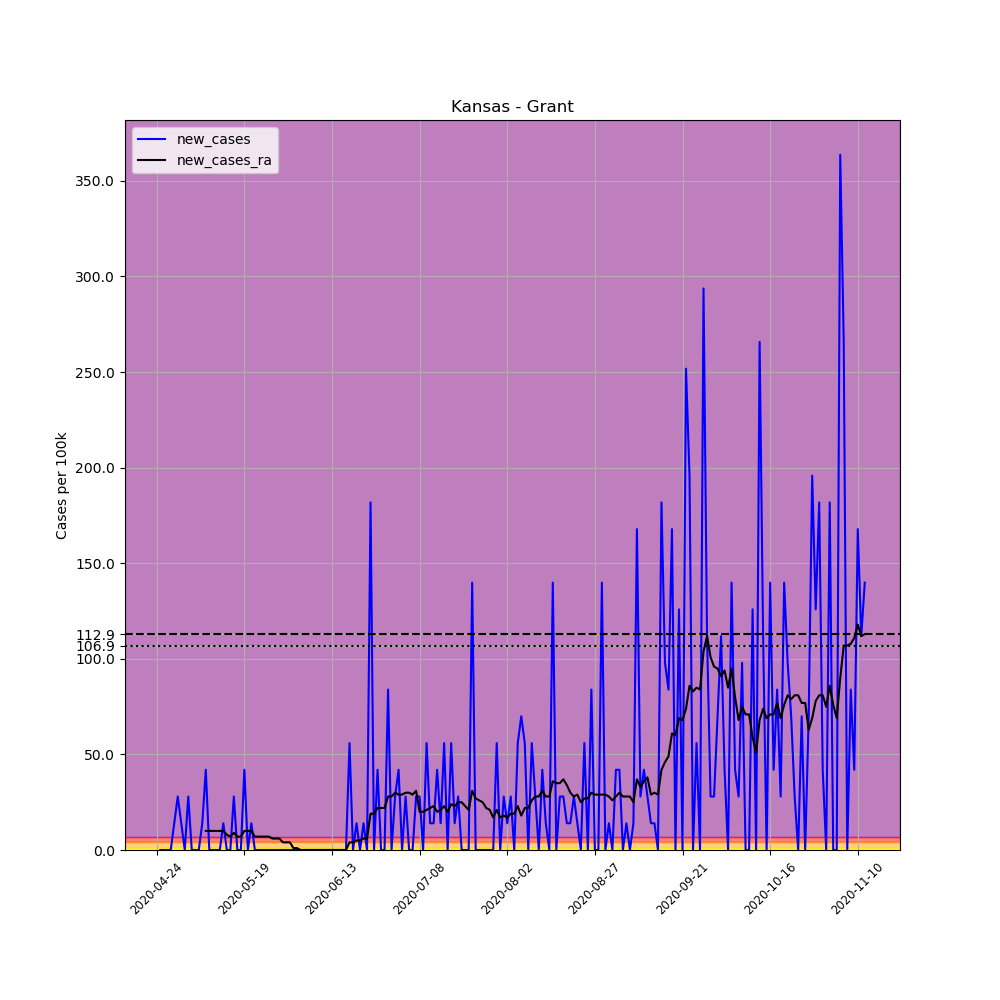

The data file committed next to this chart (first rows):
, date, county, state, fips, cases, deaths, COUNTY, STNAME, CTYNAME, POPESTIMATE2019, per_100k, new_cases, new_cases_ra
645406, 2020-04-24, Grant, Kansas, 20067, 1, 0, 67, Kansas, Grant, 7150, 13.99, , 
645407, 2020-04-25, Grant, Kansas, 20067, 1, 0, 67, Kansas, Grant, 7150, 13.99, 0.0, 
645408, 2020-04-26, Grant, Kansas, 20067, 1, 0, 67, Kansas, Grant, 7150, 13.99, 0.0, 
645409, 2020-04-27, Grant, Kansas, 20067, 1, 0, 67, Kansas, Grant, 7150, 13.99, 0.0, 
645410, 2020-04-28, Grant, Kansas, 20067, 1, 0, 67, Kansas, Grant, 7150, 13.99, 0.0, 
645411, 2020-04-29, Grant, Kansas, 20067, 2, 0, 67, Kansas, Grant, 7150, 27.97, 13.99, 
645412, 2020-04-30, Grant, Kansas, 20067, 4, 0, 67, Kansas, Grant, 7150, 55.94, 27.97, 
645413, 2020-05-01, Grant, Kansas, 20067, 5, 0, 67, Kansas, Grant, 7150, 69.93, 13.99, 
645414, 2020-05-02, Grant, Kansas, 20067, 5, 0, 67, Kansas, Grant, 7150, 69.93, 0.0, 
645415, 2020-05-03, Grant, Kansas, 20067, 7, 0, 67, Kansas, Grant, 7150, 97.9, 27.97, 
645416, 2020-05-04, Grant, Kansas, 20067, 7, 0, 67, Kansas, Grant, 7150, 97.9, 0.0, 
645417, 2020-05-05, Grant, Kansas, 20067, 7, 0, 67, Kansas, Grant, 7150, 97.9, 0.0, 
645418, 2020-05-06, Grant, Kansas, 20067, 7, 0, 67, Kansas, Grant, 7150, 97.9, 0.0, 
645419, 2020-05-07, Grant, Kansas, 20067, 8, 0, 67, Kansas, Grant, 7150, 111.9, 13.99, 
645420, 2020-05-08, Grant, Kansas, 20067, 11, 0, 67, Kansas, Grant, 7150, 153.8, 41.96, 9.99
645421, 2020-05-09, Grant, Kansas, 20067, 11, 0, 67, Kansas, Grant, 7150, 153.8, 0.0, 9.99
645422, 2020-05-10, Grant, Kansas, 20067, 11, 0, 67, Kansas, Grant, 7150, 153.8, 0.0, 9.99
645423, 2020-05-11, Grant, Kansas, 20067, 11, 0, 67, Kansas, Grant, 7150, 153.8, 0.0, 9.99
645424, 2020-05-12, Grant, Kansas, 20067, 11, 0, 67, Kansas, Grant, 7150, 153.8, 0.0, 9.99
645425, 2020-05-13, Grant, Kansas, 20067, 12, 0, 67, Kansas, Grant, 7150, 167.8, 13.99, 9.99
645426, 2020-05-14, Grant, Kansas, 20067, 12, 0, 67, Kansas, Grant, 7150, 167.8, 0.0, 7.992
645427, 2020-05-15, Grant, Kansas, 20067, 12, 0, 67, Kansas, Grant, 7150, 167.8, 0.0, 6.993
645428, 2020-05-16, Grant, Kansas, 20067, 14, 0, 67, Kansas, Grant, 7150, 195.8, 27.97, 8.991
645429, 2020-05-17, Grant, Kansas, 20067, 14, 0, 67, Kansas, Grant, 7150, 195.8, 0.0, 6.993
645430, 2020-05-18, Grant, Kansas, 20067, 14, 0, 67, Kansas, Grant, 7150, 195.8, 0.0, 6.993
645431, 2020-05-19, Grant, Kansas, 20067, 17, 0, 67, Kansas, Grant, 7150, 237.8, 41.96, 9.99
645432, 2020-05-20, Grant, Kansas, 20067, 17, 0, 67, Kansas, Grant, 7150, 237.8, 0.0, 9.99
645433, 2020-05-21, Grant, Kansas, 20067, 18, 0, 67, Kansas, Grant, 7150, 251.7, 13.99, 9.99
645434, 2020-05-22, Grant, Kansas, 20067, 18, 0, 67, Kansas, Grant, 7150, 251.7, 0.0, 6.993
645435, 2020-05-23, Grant, Kansas, 20067, 18, 0, 67, Kansas, Grant, 7150, 251.7, 0.0, 6.993
645436, 2020-05-24, Grant, Kansas, 20067, 18, 0, 67, Kansas, Grant, 7150, 251.7, 0.0, 6.993
645437, 2020-05-25, Grant, Kansas, 20067, 18, 0, 67, Kansas, Grant, 7150, 251.7, 0.0, 6.993
645438, 2020-05-26, Grant, Kansas, 20067, 18, 0, 67, Kansas, Grant, 7150, 251.7, 0.0, 6.993
645439, 2020-05-27, Grant, Kansas, 20067, 18, 0, 67, Kansas, Grant, 7150, 251.7, 0.0, 5.994
645440, 2020-05-28, Grant, Kansas, 20067, 18, 0, 67, Kansas, Grant, 7150, 251.7, 0.0, 5.994
645441, 2020-05-29, Grant, Kansas, 20067, 18, 0, 67, Kansas, Grant, 7150, 251.7, 0.0, 5.994
645442, 2020-05-30, Grant, Kansas, 20067, 18, 0, 67, Kansas, Grant, 7150, 251.7, 0.0, 3.996
645443, 2020-05-31, Grant, Kansas, 20067, 18, 0, 67, Kansas, Grant, 7150, 251.7, 0.0, 3.996
645444, 2020-06-01, Grant, Kansas, 20067, 18, 0, 67, Kansas, Grant, 7150, 251.7, 0.0, 3.996
645445, 2020-06-02, Grant, Kansas, 20067, 18, 0, 67, Kansas, Grant, 7150, 251.7, 0.0, 0.999
645446, 2020-06-03, Grant, Kansas, 20067, 18, 0, 67, Kansas, Grant, 7150, 251.7, 0.0, 0.999
645447, 2020-06-04, Grant, Kansas, 20067, 18, 1, 67, Kansas, Grant, 7150, 251.7, 0.0, 0.0
645448, 2020-06-05, Grant, Kansas, 20067, 18, 1, 67, Kansas, Grant, 7150, 251.7, 0.0, 0.0
645449, 2020-06-06, Grant, Kansas, 20067, 18, 1, 67, Kansas, Grant, 7150, 251.7, 0.0, 0.0
645450, 2020-06-07, Grant, Kansas, 20067, 18, 1, 67, Kansas, Grant, 7150, 251.7, 0.0, 0.0
645451, 2020-06-08, Grant, Kansas, 20067, 18, 1, 67, Kansas, Grant, 7150, 251.7, 0.0, 0.0
645452, 2020-06-09, Grant, Kansas, 20067, 18, 1, 67, Kansas, Grant, 7150, 251.7, 0.0, 0.0
645453, 2020-06-10, Grant, Kansas, 20067, 18, 1, 67, Kansas, Grant, 7150, 251.7, 0.0, 0.0
645454, 2020-06-11, Grant, Kansas, 20067, 18, 1, 67, Kansas, Grant, 7150, 251.7, 0.0, 0.0
645455, 2020-06-12, Grant, Kansas, 20067, 18, 1, 67, Kansas, Grant, 7150, 251.7, 0.0, 0.0
645456, 2020-06-13, Grant, Kansas, 20067, 18, 1, 67, Kansas, Grant, 7150, 251.7, 0.0, 0.0
645457, 2020-06-14, Grant, Kansas, 20067, 18, 1, 67, Kansas, Grant, 7150, 251.7, 0.0, 0.0
645458, 2020-06-15, Grant, Kansas, 20067, 18, 1, 67, Kansas, Grant, 7150, 251.7, 0.0, 0.0
645459, 2020-06-16, Grant, Kansas, 20067, 18, 1, 67, Kansas, Grant, 7150, 251.7, 0.0, 0.0
645460, 2020-06-17, Grant, Kansas, 20067, 18, 1, 67, Kansas, Grant, 7150, 251.7, 0.0, 0.0
645461, 2020-06-18, Grant, Kansas, 20067, 22, 1, 67, Kansas, Grant, 7150, 307.7, 55.94, 3.996
645462, 2020-06-19, Grant, Kansas, 20067, 22, 1, 67, Kansas, Grant, 7150, 307.7, 0.0, 3.996
645463, 2020-06-20, Grant, Kansas, 20067, 23, 1, 67, Kansas, Grant, 7150, 321.7, 13.99, 4.995
645464, 2020-06-21, Grant, Kansas, 20067, 23, 1, 67, Kansas, Grant, 7150, 321.7, 0.0, 4.995
645465, 2020-06-22, Grant, Kansas, 20067, 24, 1, 67, Kansas, Grant, 7150, 335.7, 13.99, 5.994
... 143 more rows
